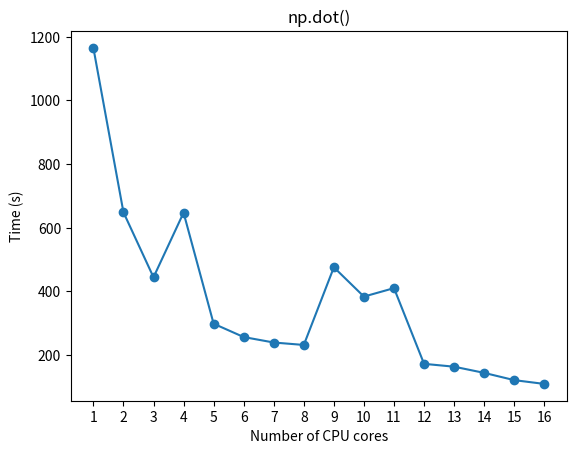
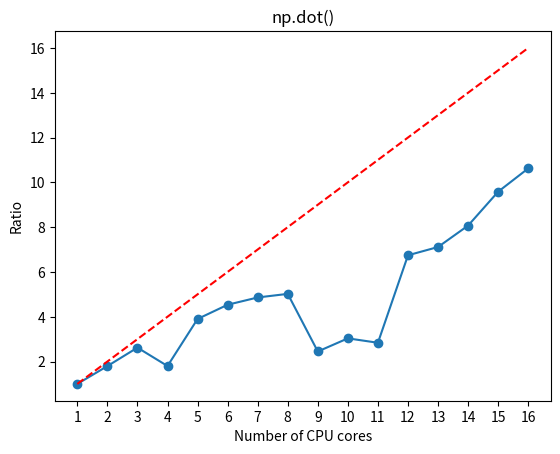
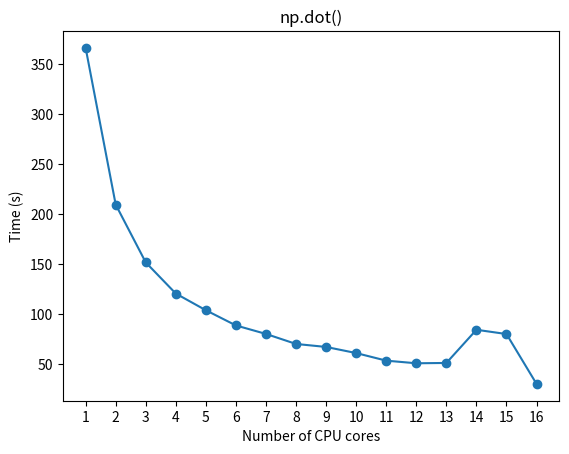
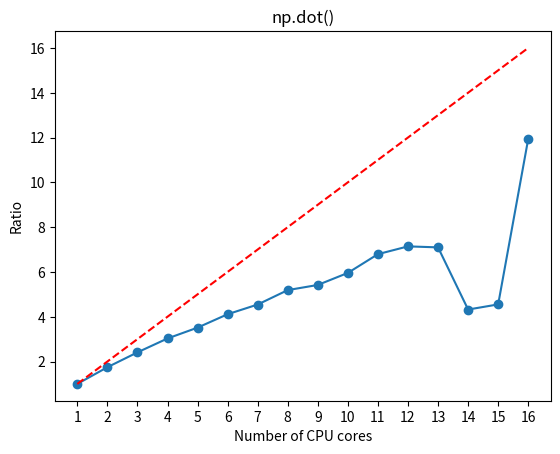
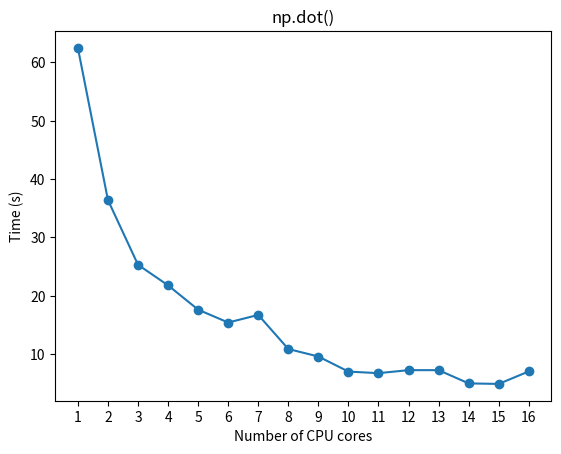
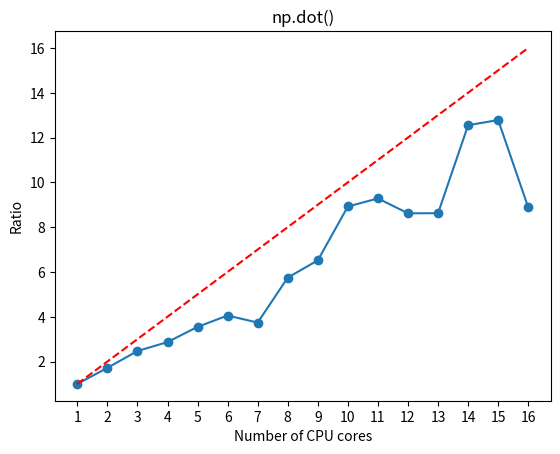
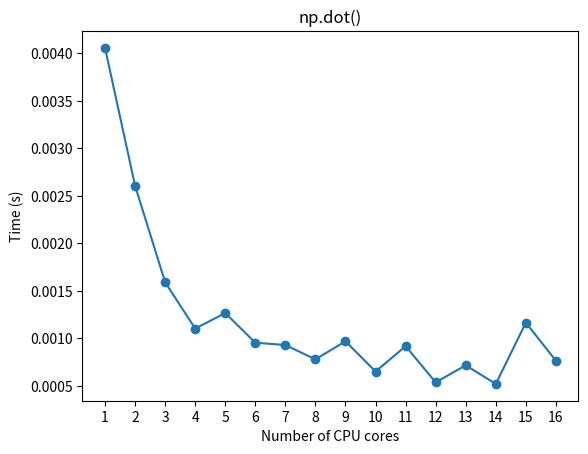
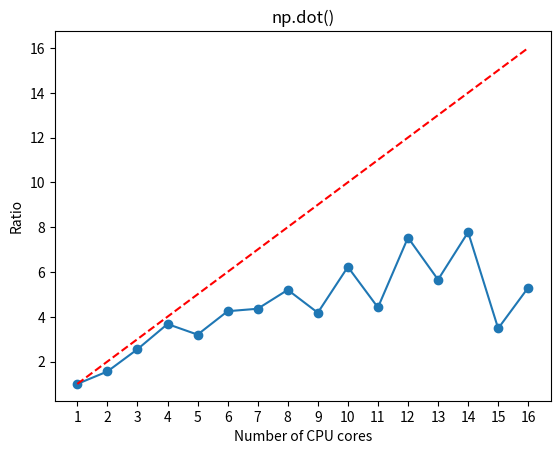
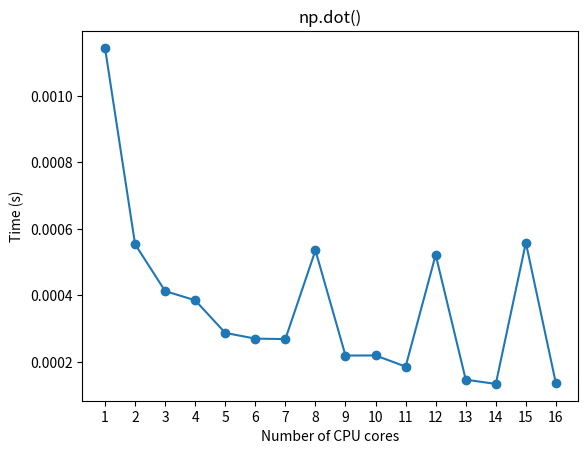
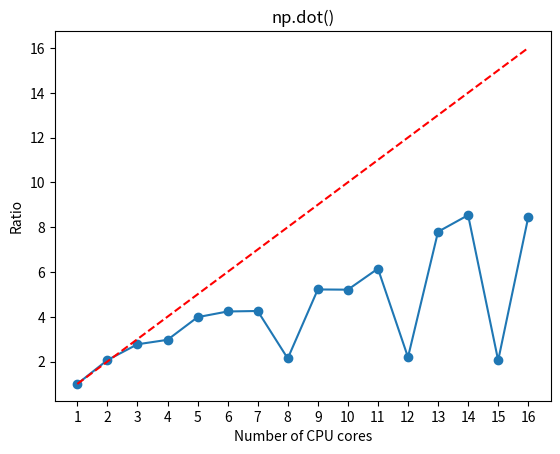
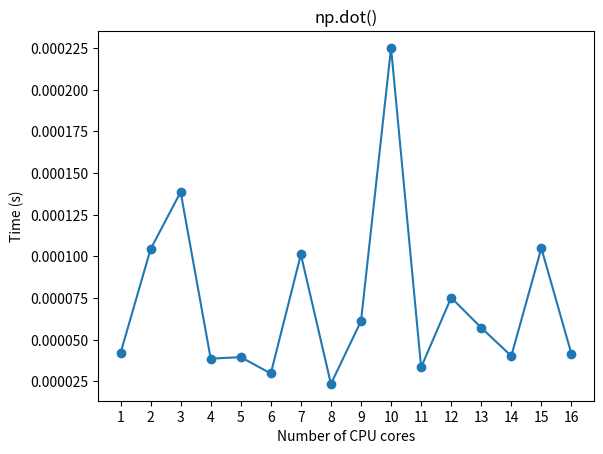
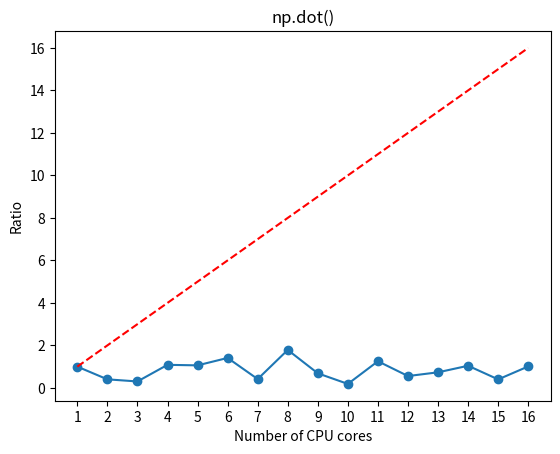

Generate these figures, in order, with matplotlib:
import matplotlib.pyplot as plt
from matplotlib.ticker import MultipleLocator
import numpy as np

cpu_num_array = np.arange(1, 17)



# n = 30000

time_array_1 = [1164.522, 648.587, 444.488, 647.176, 298.652, 256.809, 239.630, 231.987, 475.781, 383.823, 410.388, 172.702, 163.727, 144.307, 121.530, 109.636]
fig, ax = plt.subplots()
ax.set_title('np.dot()')
ax.set_xlabel('Number of CPU cores')
ax.set_ylabel('Time (s)')
ax.xaxis.set_major_locator(MultipleLocator(1))
plt.plot(cpu_num_array, time_array_1, '-o', )
plt.show()

time_0 = time_array_1[0]
for i0 in range(len(time_array_1)):
    time_array_1[i0] = time_0/time_array_1[i0]
fig, ax = plt.subplots()
ax.set_title('np.dot()')
ax.set_xlabel('Number of CPU cores')
ax.set_ylabel('Ratio')
ax.xaxis.set_major_locator(MultipleLocator(1))
plt.plot(cpu_num_array, time_array_1, '-o', )
plt.plot(cpu_num_array, cpu_num_array, '--r')
plt.show()




# n = 20000

time_array_1 = [365.730, 209.475, 151.805, 120.739, 104.102, 88.944, 80.475, 70.486, 67.500, 61.404, 53.837, 51.219, 51.542, 84.641, 80.378, 30.629]
fig, ax = plt.subplots()
ax.set_title('np.dot()')
ax.set_xlabel('Number of CPU cores')
ax.set_ylabel('Time (s)')
ax.xaxis.set_major_locator(MultipleLocator(1))
plt.plot(cpu_num_array, time_array_1, '-o', )
plt.show()

time_0 = time_array_1[0]
for i0 in range(len(time_array_1)):
    time_array_1[i0] = time_0/time_array_1[i0]
fig, ax = plt.subplots()
ax.set_title('np.dot()')
ax.set_xlabel('Number of CPU cores')
ax.set_ylabel('Ratio')
ax.xaxis.set_major_locator(MultipleLocator(1))
plt.plot(cpu_num_array, time_array_1, '-o', )
plt.plot(cpu_num_array, cpu_num_array, '--r')
plt.show()




# n = 10000

time_array_1 = [62.485, 36.402, 25.316, 21.785, 17.619, 15.412, 16.718, 10.874, 9.588, 7.004, 6.733, 7.251, 7.248, 4.979, 4.889, 7.037]
fig, ax = plt.subplots()
ax.set_title('np.dot()')
ax.set_xlabel('Number of CPU cores')
ax.set_ylabel('Time (s)')
ax.xaxis.set_major_locator(MultipleLocator(1))
plt.plot(cpu_num_array, time_array_1, '-o', )
plt.show()

time_0 = time_array_1[0]
for i0 in range(len(time_array_1)):
    time_array_1[i0] = time_0/time_array_1[i0]
fig, ax = plt.subplots()
ax.set_title('np.dot()')
ax.set_xlabel('Number of CPU cores')
ax.set_ylabel('Ratio')
ax.xaxis.set_major_locator(MultipleLocator(1))
plt.plot(cpu_num_array, time_array_1, '-o', )
plt.plot(cpu_num_array, cpu_num_array, '--r')
plt.show()




# n = 500

time_array_1 = [0.004053801, 0.002605676, 0.001590664, 0.001103345, 0.001266495, 0.000954730, 0.000930616, 0.000779754, 0.000970088, 0.000651353, 0.000918634, 0.000538209, 0.000716934, 0.000521487, 0.001165715, 0.000764804 ]
fig, ax = plt.subplots()
ax.set_title('np.dot()')
ax.set_xlabel('Number of CPU cores')
ax.set_ylabel('Time (s)')
ax.xaxis.set_major_locator(MultipleLocator(1))
plt.plot(cpu_num_array, time_array_1, '-o', )
plt.show()

time_0 = time_array_1[0]
for i0 in range(len(time_array_1)):
    time_array_1[i0] = time_0/time_array_1[i0]
fig, ax = plt.subplots()
ax.set_title('np.dot()')
ax.set_xlabel('Number of CPU cores')
ax.set_ylabel('Ratio')
ax.xaxis.set_major_locator(MultipleLocator(1))
plt.plot(cpu_num_array, time_array_1, '-o', )
plt.plot(cpu_num_array, cpu_num_array, '--r')
plt.show()




# n = 300

time_array_1 = [0.001144045, 0.000554059, 0.000413136, 0.000385368, 0.000287431, 0.000270178, 0.000268842, 0.000535453, 0.000219275, 0.000219676, 0.000186116, 0.000522058, 0.000146788, 0.000134041, 0.000558532, 0.000135554]
fig, ax = plt.subplots()
ax.set_title('np.dot()')
ax.set_xlabel('Number of CPU cores')
ax.set_ylabel('Time (s)')
ax.xaxis.set_major_locator(MultipleLocator(1))
plt.plot(cpu_num_array, time_array_1, '-o', )
plt.show()

time_0 = time_array_1[0]
for i0 in range(len(time_array_1)):
    time_array_1[i0] = time_0/time_array_1[i0]
fig, ax = plt.subplots()
ax.set_title('np.dot()')
ax.set_xlabel('Number of CPU cores')
ax.set_ylabel('Ratio')
ax.xaxis.set_major_locator(MultipleLocator(1))
plt.plot(cpu_num_array, time_array_1, '-o', )
plt.plot(cpu_num_array, cpu_num_array, '--r')
plt.show()




# n = 100

time_array_1 = [0.000041899, 0.000104283, 0.000138595, 0.000038628, 0.000039540, 0.000029726, 0.000101140, 0.000023468, 0.000061134, 0.000225034, 0.000033439, 0.000075225, 0.000057184, 0.000040229, 0.000104894, 0.000041510]
fig, ax = plt.subplots()
ax.set_title('np.dot()')
ax.set_xlabel('Number of CPU cores')
ax.set_ylabel('Time (s)')
ax.xaxis.set_major_locator(MultipleLocator(1))
plt.plot(cpu_num_array, time_array_1, '-o', )
plt.show()

time_0 = time_array_1[0]
for i0 in range(len(time_array_1)):
    time_array_1[i0] = time_0/time_array_1[i0]
fig, ax = plt.subplots()
ax.set_title('np.dot()')
ax.set_xlabel('Number of CPU cores')
ax.set_ylabel('Ratio')
ax.xaxis.set_major_locator(MultipleLocator(1))
plt.plot(cpu_num_array, time_array_1, '-o', )
plt.plot(cpu_num_array, cpu_num_array, '--r')
plt.show()